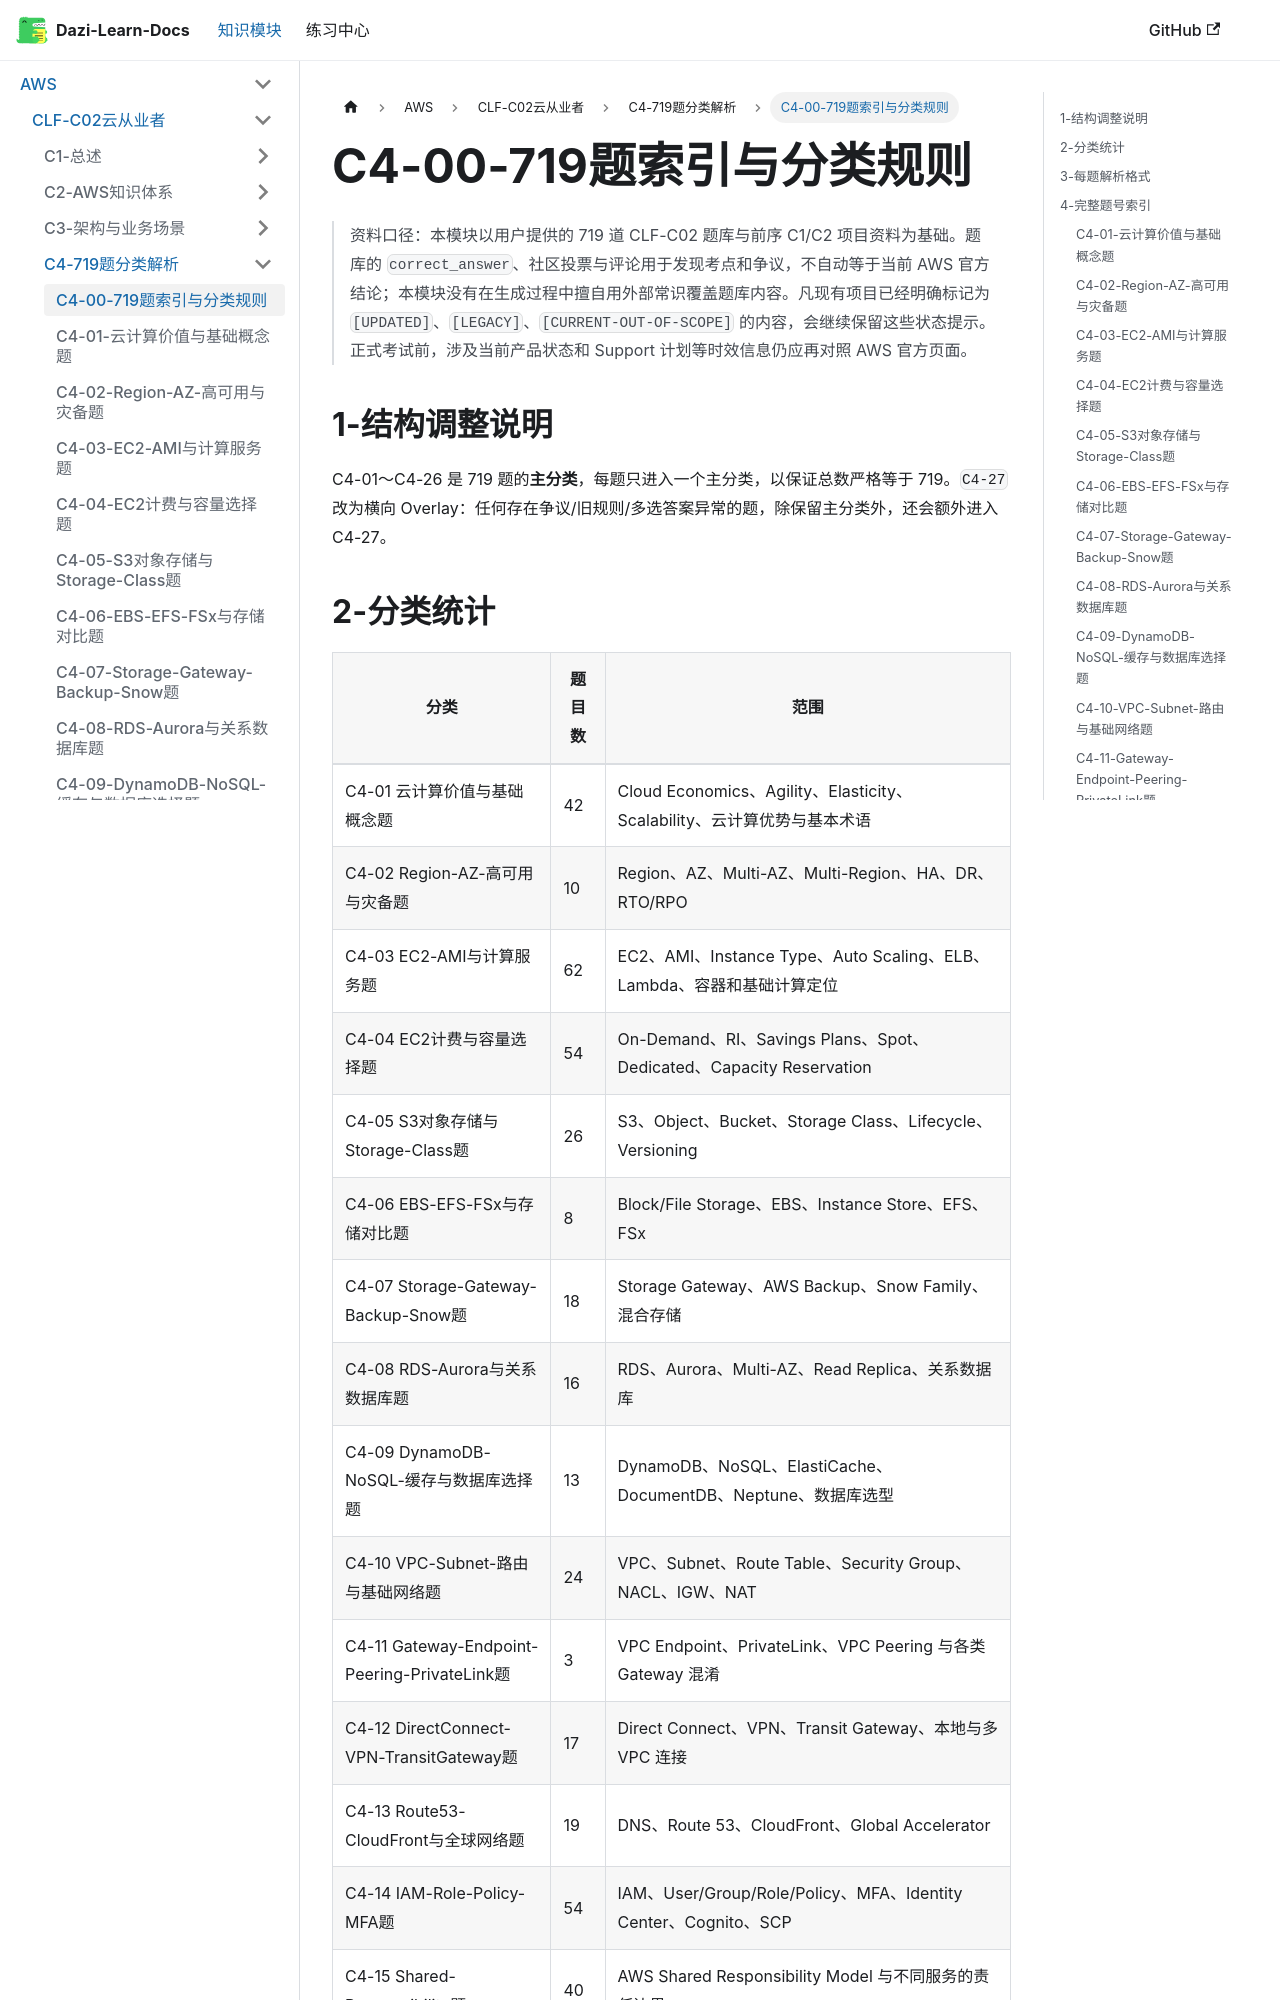

repository: weizhiqimail/dazi-learn-docs · page: docs/aws/clf-c02/C4-719题分类解析/C4-00-719题索引与分类规则.html · generator: docusaurus

# C4-00-719题索引与分类规则

> 资料口径：本模块以用户提供的 719 道 CLF-C02 题库与前序 C1/C2 项目资料为基础。题库的 `correct_answer`、社区投票与评论用于发现考点和争议，不自动等于当前 AWS 官方结论；本模块没有在生成过程中擅自用外部常识覆盖题库内容。凡现有项目已经明确标记为 `[UPDATED]`、`[LEGACY]`、`[CURRENT-OUT-OF-SCOPE]` 的内容，会继续保留这些状态提示。正式考试前，涉及当前产品状态和 Support 计划等时效信息仍应再对照 AWS 官方页面。

## 1-结构调整说明

C4-01～C4-26 是 719 题的**主分类**，每题只进入一个主分类，以保证总数严格等于 719。`C4-27` 改为横向 Overlay：任何存在争议/旧规则/多选答案异常的题，除保留主分类外，还会额外进入 C4-27。
